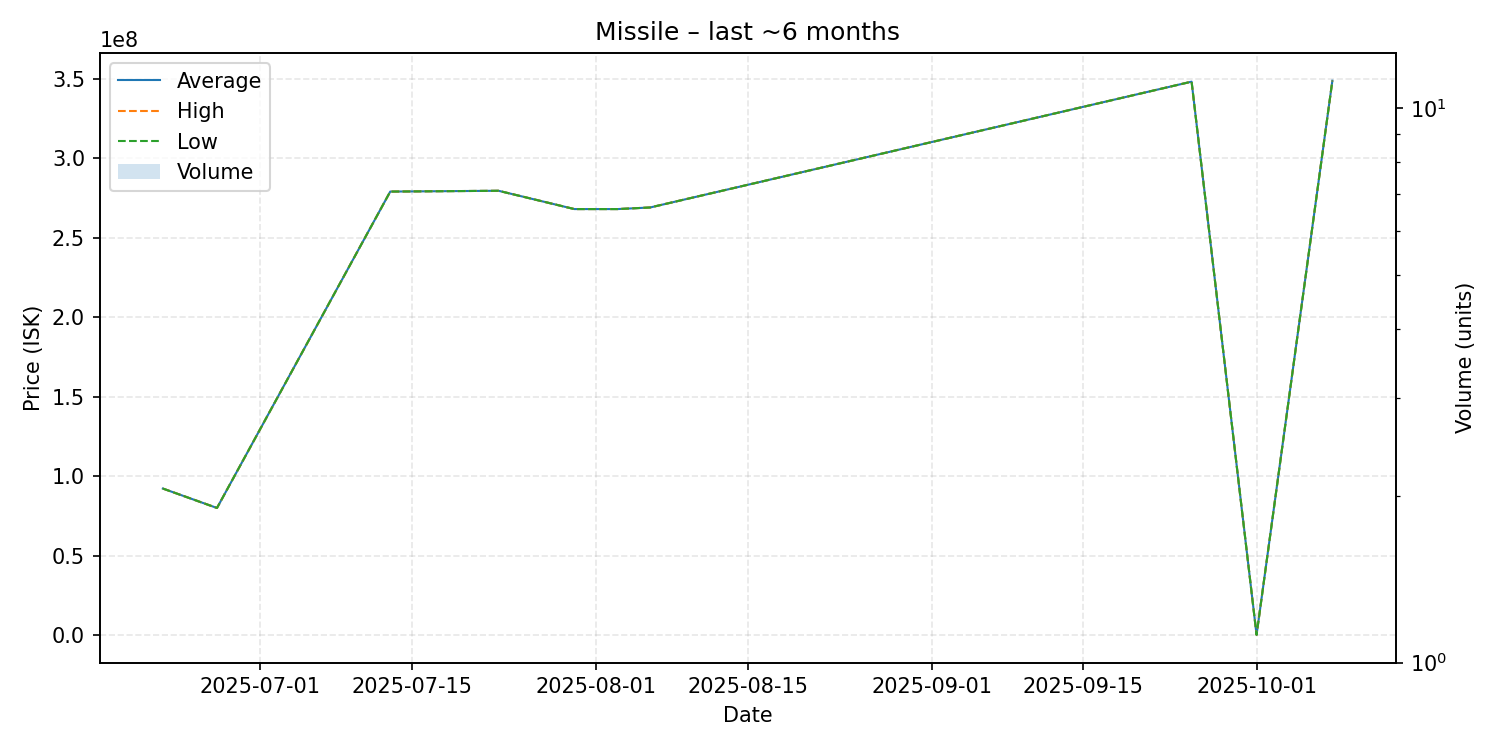

Source data for this figure (header and first rows):
date, average, highest, lowest, order_count, volume
2025-06-22, 92300000, 92300000, 92300000, 1, 1
2025-06-27, 80080000, 80080000, 80080000, 1, 1
2025-07-13, 279000000, 279000000, 279000000, 1, 1
2025-07-23, 279500000, 279500000, 279500000, 1, 1
2025-07-30, 268000000, 268000000, 268000000, 1, 1
2025-08-03, 268000000, 268000000, 268000000, 1, 1
2025-08-06, 269000000, 269000000, 269000000, 1, 1
2025-09-25, 348100000, 348100000, 348100000, 1, 1
2025-10-01, 304100, 304100, 304100, 1, 1
2025-10-08, 348700000, 348700000, 348700000, 1, 1
